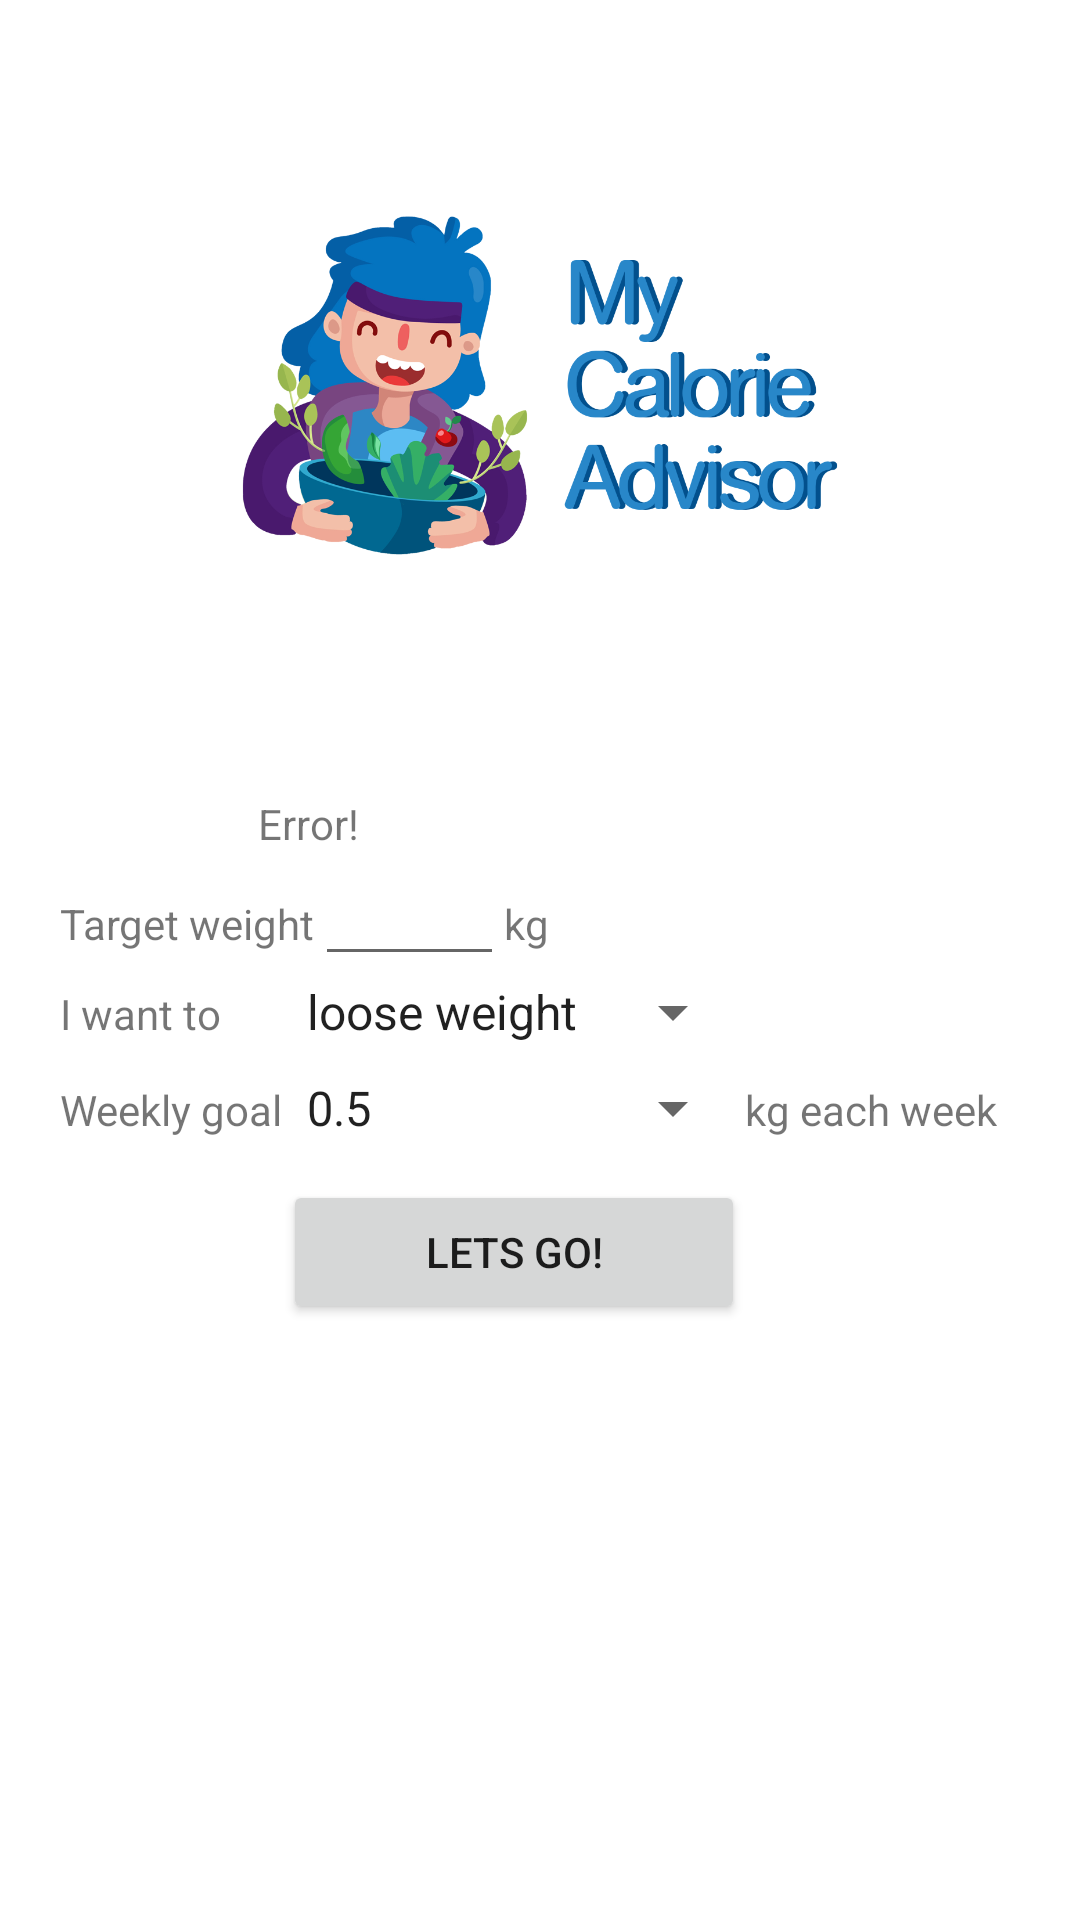

The Android layout XML behind this screen, and the referenced resources:
<!-- AndroidManifest.xml: application theme Theme.MyCalorieAdvisor -->
<!-- res/layout/sign_up_goal.xml -->
<?xml version="1.0" encoding="utf-8"?>
<ScrollView
    xmlns:android="http://schemas.android.com/apk/res/android"
    xmlns:tools="http://schemas.android.com/tools"
    android:layout_width="fill_parent"
    android:layout_height="fill_parent"
    android:fitsSystemWindows="true">

    <LinearLayout
        android:orientation="vertical" android:layout_width="match_parent"
        android:layout_height="match_parent"
        android:layout_marginRight="20dp"
        android:layout_marginLeft="20dp">

        
        <ImageView
            android:id="@+id/imageViewLogo"
            android:src="@drawable/logo"
            android:layout_width="680dp"
            android:layout_height="209dp"
            android:layout_gravity="center_horizontal"
            android:layout_marginTop="24dp"
            android:layout_marginBottom="24dp"/>
        

        
        <TableLayout
            android:layout_width="match_parent"
            android:layout_height="match_parent">
            <TableRow
                android:layout_width="match_parent"
                android:layout_height="match_parent" >

                <ImageView
                    android:id="@+id/imageViewError"
                    android:layout_width="58dp"
                    android:layout_height="match_parent"
                    android:src="@drawable/dialog_error" />
                <TextView
                    android:id="@+id/textViewErrorMessage"
                    android:layout_width="match_parent"
                    android:layout_height="wrap_content"
                    android:text="Error!"
                    android:layout_marginTop="8dp"
                    android:layout_marginLeft="8dp"
                    />
            </TableRow>
        </TableLayout>
        

        
        <TableLayout
            android:layout_width="match_parent"
            android:layout_height="match_parent">

            <TableRow
                android:layout_width="match_parent"
                android:layout_height="match_parent" >

                <TextView
                    android:id="@+id/textViewTargetWeight"
                    android:layout_width="match_parent"
                    android:layout_height="wrap_content"
                    android:text="@string/target_weight" />

                <EditText
                    android:id="@+id/editTextTargetWeight"
                    android:layout_width="match_parent"
                    android:layout_height="wrap_content"
                    android:ems="3"
                    android:inputType="number" />

                <TextView
                    android:id="@+id/textViewTargetMeasurementType"
                    android:layout_width="match_parent"
                    android:layout_height="wrap_content"
                    android:text="@string/kg" />

            </TableRow>
        </TableLayout>
        

        <TableLayout
            android:layout_width="match_parent"
            android:layout_height="match_parent">
            
            <TableRow
                android:layout_width="match_parent"
                android:layout_height="match_parent">

                <TextView
                    android:id="@+id/textViewIWantTo"
                    android:layout_width="match_parent"
                    android:layout_height="wrap_content"
                    android:text="@string/i_want_to" />

                <Spinner
                    android:id="@+id/spinnerIWantTo"
                    android:layout_width="match_parent"
                    android:layout_height="wrap_content"
                    android:entries="@array/array_weekly_goals"/>

            </TableRow>

            <TableRow
                android:layout_width="match_parent"
                android:layout_height="wrap_content"
                android:layout_marginTop="8dp" >

                <TextView
                    android:id="@+id/textViewWeeklyGoalB"
                    android:layout_width="match_parent"
                    android:layout_height="wrap_content"
                    android:text="@string/weekly_goal" />

                <Spinner
                    android:id="@+id/spinnerWeeklyGoal"
                    android:layout_width="match_parent"
                    android:layout_height="wrap_content"
                    android:entries="@array/array_weekly_goals_kg"
                    />

                <TextView
                    android:id="@+id/textViewKgEachWeek"
                    android:layout_width="match_parent"
                    android:layout_height="wrap_content"
                    android:text="@string/kg_each_week" />

            </TableRow>
            

            
            <TableRow
                android:layout_width="match_parent"
                android:layout_height="wrap_content"
                android:layout_marginTop="12dp" >

                <TextView
                    android:id="@+id/textView14"
                    android:layout_width="wrap_content"
                    android:layout_height="wrap_content"
                    android:text="@string/blank"
                    android:layout_marginTop="12dp" />

                <Button
                    android:id="@+id/buttonSubmit"
                    android:layout_width="wrap_content"
                    android:layout_height="wrap_content"
                    android:text="@string/lets_go" />
                <TextView
                    android:id="@+id/textView15"
                    android:layout_width="wrap_content"
                    android:layout_height="wrap_content"
                    android:text="@string/blank"
                    android:layout_marginTop="12dp" />

            </TableRow>
            
        </TableLayout>

    </LinearLayout>
</ScrollView>
<!-- resources referenced by this layout -->
<resources>
  <string-array name="array_weekly_goals">
          <item>loose weight</item>
          <item>gain weight</item>
      </string-array>
  <string-array name="array_weekly_goals_kg">
          <item>0.5</item>
          <item>1</item>
          <item>1.5</item>
          <item>2</item>
          <item>2.5</item>
          <item>3</item>
          <item>3.5</item>
      </string-array>
  <!-- drawable logo: png bitmap (drawable, 215039 bytes) -->
  <string name="blank"> </string>
  <string name="i_want_to">I want to</string>
  <string name="kg">kg</string>
  <string name="kg_each_week">kg each week</string>
  <string name="lets_go">Lets go!</string>
  <string name="target_weight">Target weight</string>
  <string name="weekly_goal">Weekly goal</string>
  <style name="Theme.MyCalorieAdvisor" parent="Theme.MaterialComponents.DayNight.DarkActionBar">
          
          <item name="colorPrimary">@color/purple_500</item>
          <item name="colorPrimaryVariant">@color/purple_700</item>
          <item name="colorOnPrimary">@color/white</item>
          
          <item name="colorSecondary">@color/teal_200</item>
          <item name="colorSecondaryVariant">@color/teal_700</item>
          <item name="colorOnSecondary">@color/black</item>
          
          <item name="android:statusBarColor" tools:targetApi="l">?attr/colorPrimaryVariant</item>
          
      </style>
  <!-- not gathered from this repository: default colours our renderer supplied (Android Studio template values) -->
  <color name="purple_500">#FF6200EE</color>
  <color name="purple_700">#FF3700B3</color>
  <color name="teal_200">#FF03DAC5</color>
  <color name="teal_700">#FF018786</color>
  <color name="black">#FF000000</color>
  <color name="white">#FFFFFFFF</color>
</resources>
